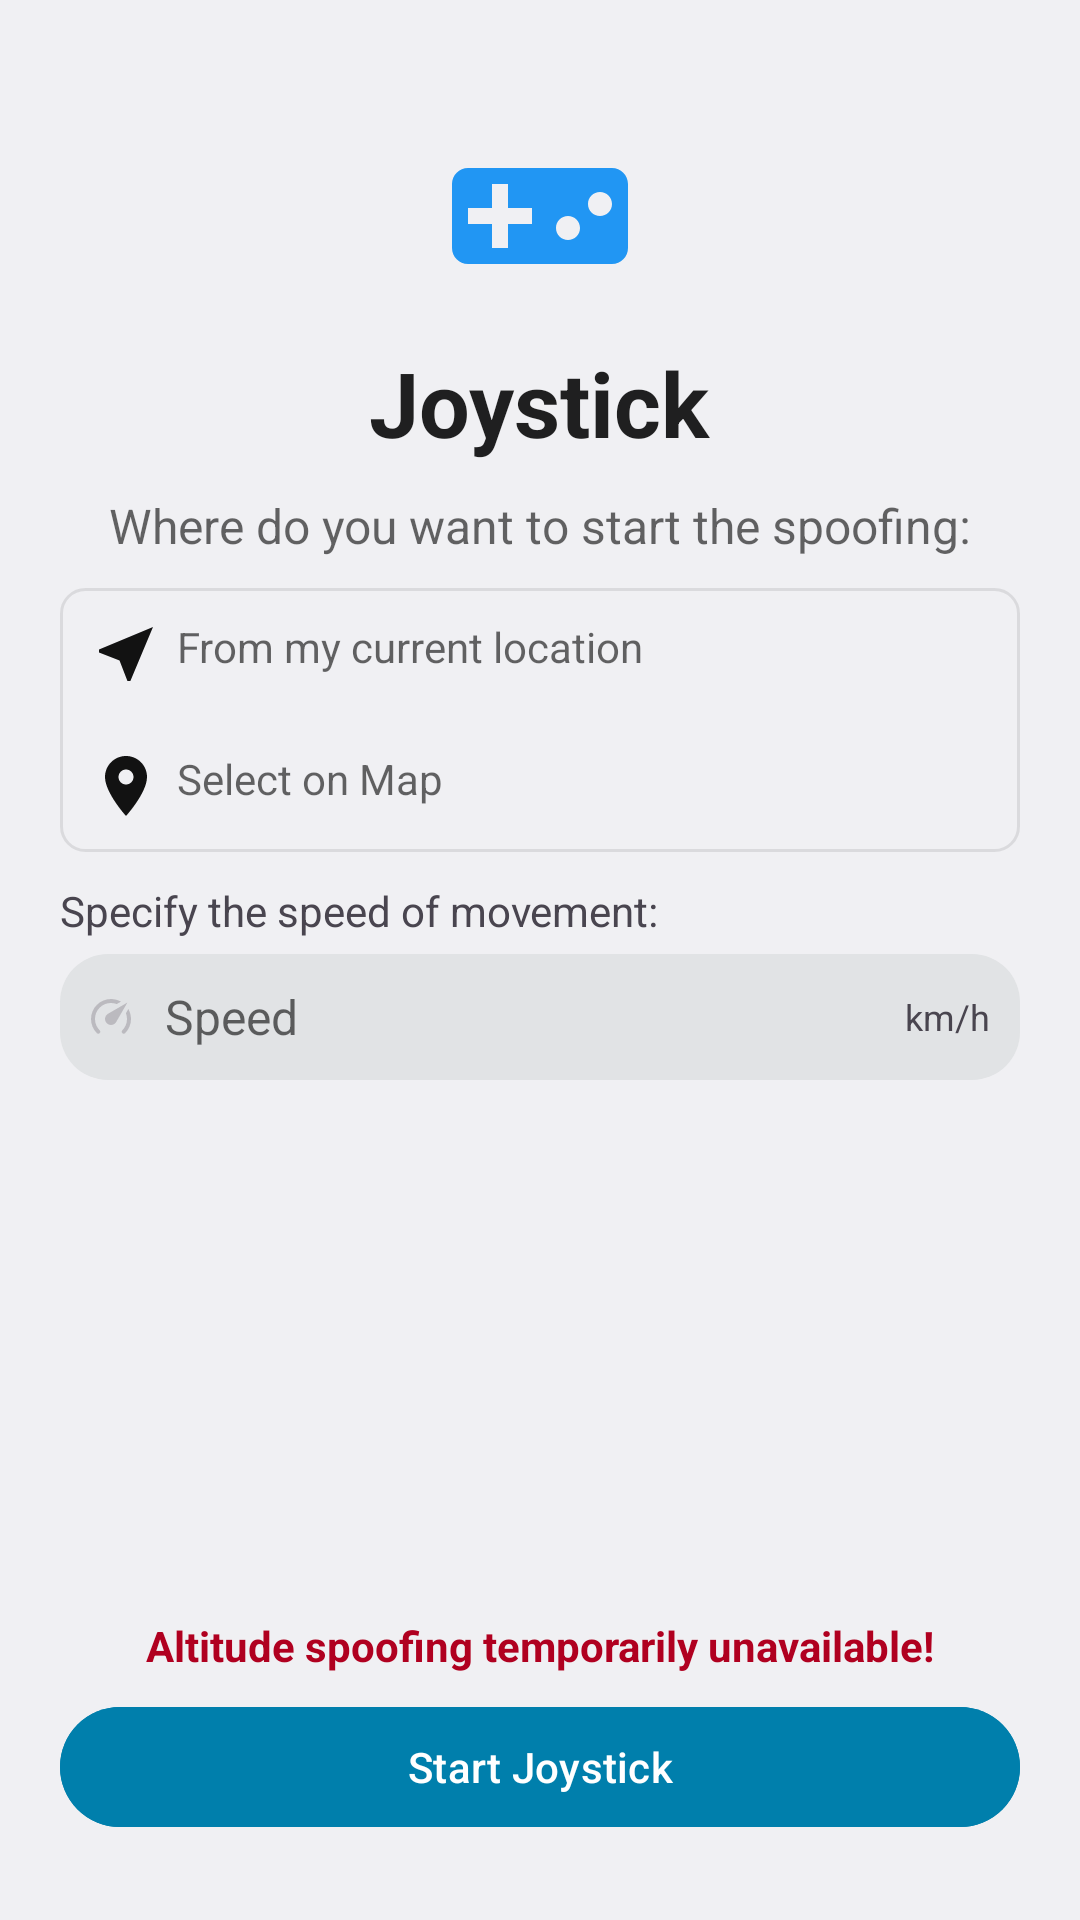

Android layout source for this screen:
<!-- AndroidManifest.xml: activity theme E2ETheme -->
<!-- res/layout/activity_joystick.xml -->
<?xml version="1.0" encoding="utf-8"?>
<RelativeLayout xmlns:android="http://schemas.android.com/apk/res/android"
    android:layout_width="match_parent"
    android:layout_height="match_parent"
    android:layout_gravity="center"
    android:background="@color/background"
    android:orientation="vertical"
    android:padding="20dp">

    <ImageView
        android:id="@+id/header_img"
        android:layout_width="64dp"
        android:layout_height="64dp"
        android:layout_centerHorizontal="true"
        android:layout_marginTop="20dp"
        android:src="@drawable/ic_videogame_asset" />

    <TextView
        android:id="@+id/joystick"
        android:layout_width="wrap_content"
        android:layout_height="wrap_content"
        android:layout_below="@+id/header_img"
        android:layout_centerHorizontal="true"
        android:layout_marginTop="10dp"
        android:gravity="center"
        android:text="@string/joystick"
        android:textAppearance="?android:attr/textAppearanceLarge"
        android:textColor="@color/uicolor_text_high"
        android:textSize="30sp"
        android:textStyle="bold" />

    <TextView
        android:id="@+id/summary"
        android:layout_width="wrap_content"
        android:layout_height="wrap_content"
        android:layout_below="@+id/joystick"
        android:layout_centerHorizontal="true"
        android:layout_marginTop="10dp"
        android:text="@string/where_from_spoof"
        android:textColor="@color/uicolor_text_medium"
        android:textSize="16sp" />

    <RelativeLayout
        android:id="@+id/startpoint_container"
        android:layout_width="match_parent"
        android:layout_height="wrap_content"
        android:layout_below="@id/summary"
        android:layout_marginTop="10dp"
        android:background="@drawable/materialborder_layout">

        <TextView
            android:id="@+id/from_current_loc"
            android:layout_width="match_parent"
            android:layout_height="wrap_content"
            android:layout_gravity="center"
            android:drawableStart="@drawable/ic_near_me"
            android:drawablePadding="5dp"
            android:foreground="@drawable/material_ripple"
            android:padding="10dp"
            android:text="@string/from_current_loc"
            android:textColor="@color/uicolor_text_medium" />

        <TextView
            android:id="@+id/select_on_map"
            android:layout_width="match_parent"
            android:layout_height="wrap_content"
            android:layout_below="@id/from_current_loc"
            android:layout_gravity="center"
            android:drawableStart="@drawable/ic_location"
            android:drawablePadding="5dp"
            android:foreground="@drawable/material_ripple"
            android:padding="10dp"
            android:text="@string/select_on_map"
            android:textColor="@color/uicolor_text_medium" />
    </RelativeLayout>


    <TextView
        android:id="@+id/speed_hint"
        android:layout_width="match_parent"
        android:layout_height="wrap_content"
        android:layout_below="@id/startpoint_container"
        android:layout_marginTop="10dp"
        android:text="@string/joystick_max_speed" />

    <RelativeLayout
        android:layout_width="match_parent"
        android:layout_height="wrap_content"
        android:layout_below="@id/speed_hint"
        android:layout_marginTop="5dp"
        android:drawablePadding="10dp">

        <EditText
            android:id="@+id/max_speed"
            style="@style/uisearchview"
            android:layout_width="match_parent"
            android:layout_height="wrap_content"
            android:drawableStart="@drawable/speedometer"
            android:hint="@string/speed"
            android:inputType="number"
            android:drawablePadding="10dp"
            android:maxLength="3" />

        <TextView
            android:id="@+id/speed_unit"
            android:layout_width="wrap_content"
            android:layout_height="wrap_content"
            android:layout_alignParentEnd="true"
            android:layout_centerVertical="true"
            android:layout_margin="10dp"
            android:text="km/h"
            android:textSize="12dp" />
    </RelativeLayout>


    <TextView
        android:id="@+id/altitude_msg"
        android:layout_width="wrap_content"
        android:layout_height="wrap_content"
        android:layout_above="@id/btn_continue"
        android:layout_centerHorizontal="true"
        android:layout_marginBottom="@dimen/istyle_button_above_text"
        android:text="@string/joystick_altitude_warn"
        android:textColor="@color/error"
        android:textStyle="bold" />


    <com.google.android.material.button.MaterialButton
        android:id="@+id/btn_continue"
        android:layout_width="match_parent"
        android:layout_height="wrap_content"
        android:layout_alignParentBottom="true"
        android:layout_marginBottom="@dimen/istyle_button_above_text"
        android:backgroundTint="@color/primaryColor"
        android:stateListAnimator="@null"
        android:text="@string/start_joystick"
        android:textAllCaps="false"
        android:textColor="@color/blue_ui_text" />

</RelativeLayout>
<!-- resources referenced by this layout -->
<resources>
  <color name="background">@color/material_gray_50</color>
  <color name="blue_ui_text">@color/white</color>
  <color name="error">@color/material_red_900</color>
  <color name="primaryColor">@color/uicolor_text_high</color>
  <color name="uicolor_text_high">#DE000000</color>
  <color name="uicolor_text_medium">#99000000</color>
  <dimen name="istyle_button_above_text">7dp</dimen>
  <string name="from_current_loc">From my current location</string>
  <string name="joystick">Joystick</string>
  <string name="joystick_altitude_warn">Altitude spoofing temporarily unavailable!</string>
  <string name="joystick_max_speed">Specify the speed of movement:</string>
  <string name="select_on_map">Select on Map</string>
  <string name="speed">Speed</string>
  <string name="start_joystick">Start Joystick</string>
  <string name="where_from_spoof">Where do you want to start the spoofing:</string>
  <style name="E2ETheme" parent="AppTheme">
          <item name="android:windowLightStatusBar">true</item>
          <item name="android:statusBarColor">@color/app_system_bars</item>
          <item name="android:navigationBarColor">@color/black</item>
      </style>
  <color name="material_gray_50">#FAFAFA</color>
  <color name="white">#ffffff</color>
  <color name="material_red_900">#B00020</color>
  <color name="uicolor">#121212</color>
  <color name="blue_ui_color">@color/material_blue_500</color>
  <!-- drawable material_ripple_normal (drawable) -->
  <?xml version="1.0" encoding="utf-8"?>
  <ripple xmlns:android="http://schemas.android.com/apk/res/android"
  android:color="?android:colorControlHighlight">
  <item>
      <shape android:shape="rectangle">
          <corners android:radius="8dp" />
      </shape>
  </item>
  </ripple>
  <!-- drawable material_ripple_pressed (drawable) -->
  <?xml version="1.0" encoding="utf-8"?>
  <ripple xmlns:android="http://schemas.android.com/apk/res/android"
  android:color="?android:colorControlHighlight">
  <item>
      <shape android:shape="rectangle">
          <solid android:color="@color/ripple" />
          <corners android:radius="8dp" />
      </shape>
  </item>
  </ripple>
  <color name="divider">#17000000</color>
  <color name="uisearch_textcolor">@color/black</color>
  <color name="uisearch_icon_tint">#BBBABF</color>
  <dimen name="uisearchbar_horizontal">9dp</dimen>
  <dimen name="uisearch_drawable_padding">4dp</dimen>
  <style name="AppTheme" parent="LightTheme">
          <item name="android:navigationBarColor">@color/black</item>
          <item name="android:statusBarColor">@color/app_system_bars</item>
          <item name="android:windowLightStatusBar">true</item>
      </style>
  <color name="app_system_bars">#B3FFFFFF</color>
  <color name="black">#000000</color>
  <color name="material_blue_500">#2196F3</color>
  <color name="ripple">#7CA8A8A8</color>
  <!-- drawable uisearchbar_normal (drawable) -->
  <?xml version="1.0" encoding="utf-8"?>
  <shape xmlns:android="http://schemas.android.com/apk/res/android">
  <solid android:color="@color/uisearch_background"/>
  
  <corners android:radius="16dp" />
  
  </shape>
  <!-- drawable uisearchbar_pressed (drawable) -->
  <?xml version="1.0" encoding="utf-8"?>
  <shape xmlns:android="http://schemas.android.com/apk/res/android">
  <solid android:color="@color/uisearch_pressed"/>
  
  <corners android:radius="16dp" />
  
  </shape>
  <style name="LightTheme" parent="Theme.Material3.Light">
          <item name="colorPrimary">@color/material_gray_900</item>
          <item name="colorPrimaryDark">@color/colorPrimaryDark</item>
          <item name="colorAccent">@color/material_blue_700</item>
          <item name="backgroundColor">@color/white</item>
      </style>
  <color name="uisearch_background">#DEDEE0</color>
  <color name="uisearch_pressed">#D5D3D3</color>
  <color name="material_gray_900">#212121</color>
  <color name="colorPrimaryDark">@color/black</color>
  <color name="material_blue_700">#1976D2</color>
</resources>
